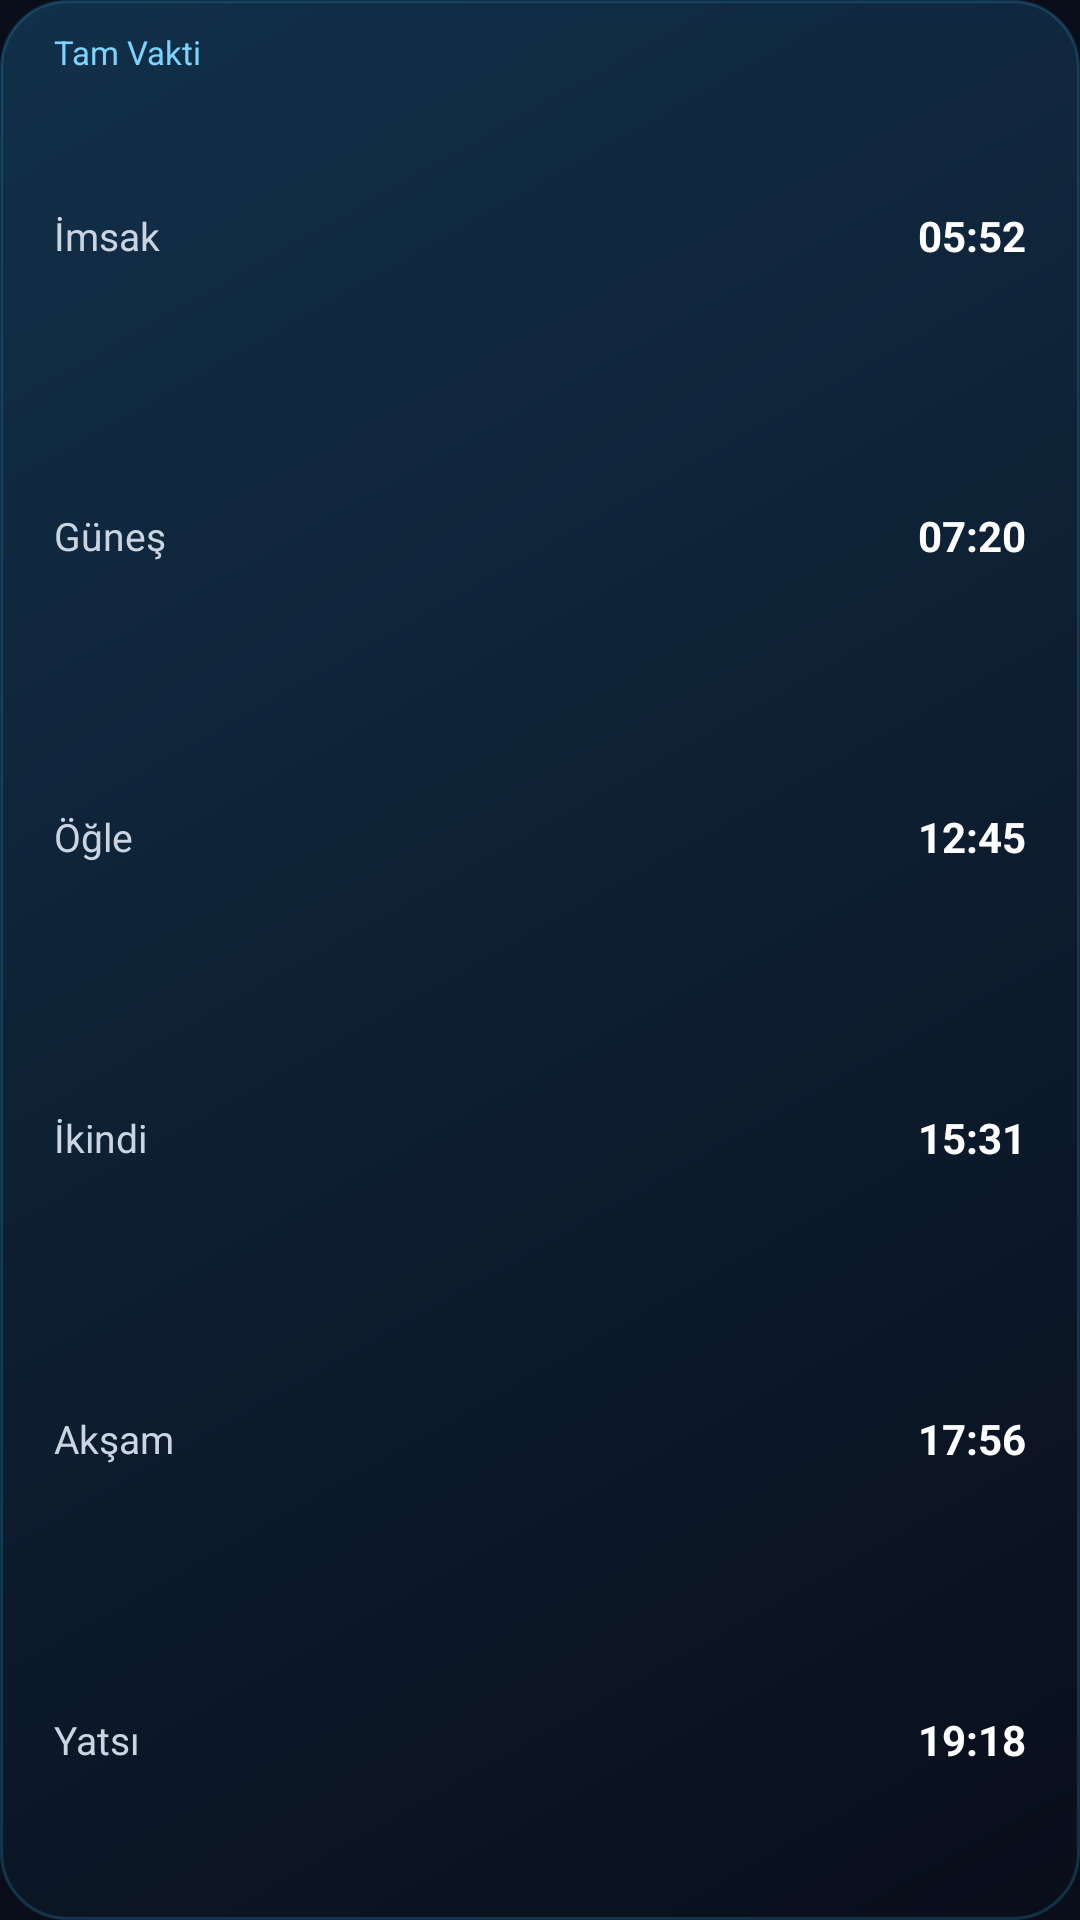

This screen was rendered from an Android layout file. Write that file and the resources it references.
<!-- AndroidManifest.xml: application theme Theme.TamVakti -->
<!-- res/layout/widget_list.xml -->
<?xml version="1.0" encoding="utf-8"?>
<LinearLayout xmlns:android="http://schemas.android.com/apk/res/android"
    android:id="@+id/widget_root"
    android:layout_width="match_parent"
    android:layout_height="match_parent"
    android:background="@drawable/widget_bg"
    android:orientation="vertical"
    android:padding="10dp">
    <TextView
        android:id="@+id/w_city"
        android:layout_width="match_parent"
        android:layout_height="wrap_content"
        android:ellipsize="end"
        android:maxLines="1"
        android:paddingStart="8dp"
        android:paddingEnd="8dp"
        android:paddingBottom="4dp"
        android:text="Tam Vakti"
        android:textColor="@color/w_accent"
        android:textSize="11sp" />
    <LinearLayout
        android:id="@+id/wc_cell0"
        android:layout_width="match_parent"
        android:layout_height="0dp"
        android:layout_weight="1"
        android:gravity="center_vertical"
        android:orientation="horizontal"
        android:paddingStart="8dp"
        android:paddingEnd="8dp">
        <TextView
            android:id="@+id/wc_name0"
            android:layout_width="0dp"
            android:layout_height="wrap_content"
            android:layout_weight="1"
            android:maxLines="1"
            android:text="İmsak"
            android:textColor="@color/w_text2"
            android:textSize="13sp" />
        <TextView
            android:id="@+id/wc_time0"
            android:layout_width="wrap_content"
            android:layout_height="wrap_content"
            android:maxLines="1"
            android:text="05:52"
            android:textColor="@color/w_text"
            android:textSize="14sp"
            android:textStyle="bold" />
    </LinearLayout>
    <LinearLayout
        android:id="@+id/wc_cell1"
        android:layout_width="match_parent"
        android:layout_height="0dp"
        android:layout_weight="1"
        android:gravity="center_vertical"
        android:orientation="horizontal"
        android:paddingStart="8dp"
        android:paddingEnd="8dp">
        <TextView
            android:id="@+id/wc_name1"
            android:layout_width="0dp"
            android:layout_height="wrap_content"
            android:layout_weight="1"
            android:maxLines="1"
            android:text="Güneş"
            android:textColor="@color/w_text2"
            android:textSize="13sp" />
        <TextView
            android:id="@+id/wc_time1"
            android:layout_width="wrap_content"
            android:layout_height="wrap_content"
            android:maxLines="1"
            android:text="07:20"
            android:textColor="@color/w_text"
            android:textSize="14sp"
            android:textStyle="bold" />
    </LinearLayout>
    <LinearLayout
        android:id="@+id/wc_cell2"
        android:layout_width="match_parent"
        android:layout_height="0dp"
        android:layout_weight="1"
        android:gravity="center_vertical"
        android:orientation="horizontal"
        android:paddingStart="8dp"
        android:paddingEnd="8dp">
        <TextView
            android:id="@+id/wc_name2"
            android:layout_width="0dp"
            android:layout_height="wrap_content"
            android:layout_weight="1"
            android:maxLines="1"
            android:text="Öğle"
            android:textColor="@color/w_text2"
            android:textSize="13sp" />
        <TextView
            android:id="@+id/wc_time2"
            android:layout_width="wrap_content"
            android:layout_height="wrap_content"
            android:maxLines="1"
            android:text="12:45"
            android:textColor="@color/w_text"
            android:textSize="14sp"
            android:textStyle="bold" />
    </LinearLayout>
    <LinearLayout
        android:id="@+id/wc_cell3"
        android:layout_width="match_parent"
        android:layout_height="0dp"
        android:layout_weight="1"
        android:gravity="center_vertical"
        android:orientation="horizontal"
        android:paddingStart="8dp"
        android:paddingEnd="8dp">
        <TextView
            android:id="@+id/wc_name3"
            android:layout_width="0dp"
            android:layout_height="wrap_content"
            android:layout_weight="1"
            android:maxLines="1"
            android:text="İkindi"
            android:textColor="@color/w_text2"
            android:textSize="13sp" />
        <TextView
            android:id="@+id/wc_time3"
            android:layout_width="wrap_content"
            android:layout_height="wrap_content"
            android:maxLines="1"
            android:text="15:31"
            android:textColor="@color/w_text"
            android:textSize="14sp"
            android:textStyle="bold" />
    </LinearLayout>
    <LinearLayout
        android:id="@+id/wc_cell4"
        android:layout_width="match_parent"
        android:layout_height="0dp"
        android:layout_weight="1"
        android:gravity="center_vertical"
        android:orientation="horizontal"
        android:paddingStart="8dp"
        android:paddingEnd="8dp">
        <TextView
            android:id="@+id/wc_name4"
            android:layout_width="0dp"
            android:layout_height="wrap_content"
            android:layout_weight="1"
            android:maxLines="1"
            android:text="Akşam"
            android:textColor="@color/w_text2"
            android:textSize="13sp" />
        <TextView
            android:id="@+id/wc_time4"
            android:layout_width="wrap_content"
            android:layout_height="wrap_content"
            android:maxLines="1"
            android:text="17:56"
            android:textColor="@color/w_text"
            android:textSize="14sp"
            android:textStyle="bold" />
    </LinearLayout>
    <LinearLayout
        android:id="@+id/wc_cell5"
        android:layout_width="match_parent"
        android:layout_height="0dp"
        android:layout_weight="1"
        android:gravity="center_vertical"
        android:orientation="horizontal"
        android:paddingStart="8dp"
        android:paddingEnd="8dp">
        <TextView
            android:id="@+id/wc_name5"
            android:layout_width="0dp"
            android:layout_height="wrap_content"
            android:layout_weight="1"
            android:maxLines="1"
            android:text="Yatsı"
            android:textColor="@color/w_text2"
            android:textSize="13sp" />
        <TextView
            android:id="@+id/wc_time5"
            android:layout_width="wrap_content"
            android:layout_height="wrap_content"
            android:maxLines="1"
            android:text="19:18"
            android:textColor="@color/w_text"
            android:textSize="14sp"
            android:textStyle="bold" />
    </LinearLayout>
</LinearLayout>
<!-- resources referenced by this layout -->
<resources>
  <color name="w_accent">#7DD3FC</color>
  <color name="w_text">#FFFFFF</color>
  <color name="w_text2">#CBD5E1</color>
  <!-- drawable widget_bg (drawable) -->
  <?xml version="1.0" encoding="utf-8"?>
  <shape xmlns:android="http://schemas.android.com/apk/res/android" android:shape="rectangle">
      <gradient
          android:angle="135"
          android:endColor="#12304A"
          android:startColor="#090E1A" />
      <stroke
          android:width="1dp"
          android:color="#3338BDF8" />
      <corners android:radius="22dp" />
  </shape>
  <style name="Theme.TamVakti" parent="Theme.MaterialComponents.DayNight.NoActionBar">
          <item name="colorPrimary">@color/primary</item>
          <item name="colorPrimaryDark">@color/primary_dark</item>
          <item name="android:windowBackground">@color/background_dark</item>
          <item name="android:statusBarColor">@color/background_dark</item>
          <item name="android:navigationBarColor">@color/background_dark</item>
      </style>
  <color name="primary">#38BDF8</color>
  <color name="primary_dark">#0EA5E9</color>
  <color name="background_dark">#090E1A</color>
</resources>
